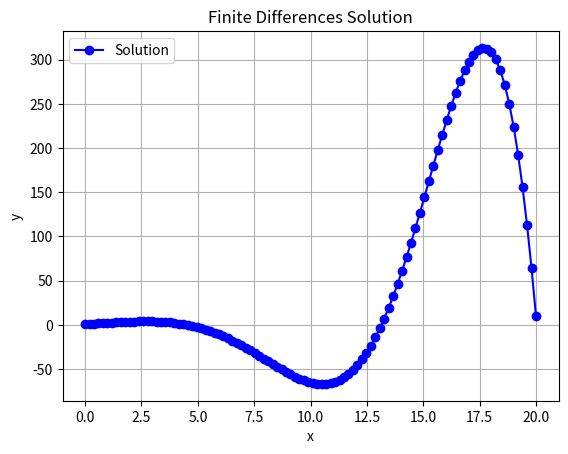

The matplotlib source for this figure:
import numpy as np
import matplotlib.pyplot as plt

def solve_finite_differences(coefficients, points, n):
    """
    Solves a differential equation using the finite differences method.

    Parameters:
        coefficients (dict): Dictionary containing 'px', 'qx', 'rx' functions.
        points (list of tuples): List of tuples [(x1, y1), (x2, y2)] indicating boundary points.
        n (int): Number of iterations (discretization points).

    Returns:
        x (ndarray): Array of x values.
        y (ndarray): Array of y values.
    """
    # Extract coefficients
    px = coefficients['px']
    qx = coefficients['qx']
    rx = coefficients['rx']

    # Unpack boundary points
    (x1, y1), (x2, y2) = points

    # Step size
    h = (x2 - x1) / (n + 1)

    # Discretize x values
    x = np.linspace(x1, x2, n + 2)

    # Initialize matrices
    A = np.zeros((n, n))
    b = np.zeros(n)

    # Fill the matrix A and vector b
    for i in range(1, n + 1):
        xi = x1 + i * h
        
        p = px(xi)
        q = qx(xi)
        r = rx(xi)

        # Fill the matrix row by row
        if i > 1:
            A[i - 1, i - 2] = 1 + (h / 2) * p # sub-diagonal
        A[i - 1, i - 1] = -2 - h**2 * q # diagonal
        if i < n:
            A[i - 1, i] = 1 - (h / 2) * p # upper-diagonal

        # Fill the b vector
        b[i-1]= r*h**2*x[i]

    # Apply boundary conditions
    b[0] = r * h**2 * x[1] - (1 + h/2*p) * y1
    b[-1] = r * h**2 * x[-2] - (1 - h/2*p) * y2

    # Solve the system
    y_inner = np.linalg.solve(A, b)

    # Combine the solution with boundary conditions
    y = np.concatenate(([y1], y_inner, [y2]))


    return x, y

# Example Usage
if __name__ == "__main__":

    # ask to user to enter the values of the coefficients
    px = 0.5
    qx = -0.25
    rx = -0.25

    # Coefficients of the differential equation
    coefficients = {
        'px': lambda x: px,  # Example: p(x) = 0
        'qx': lambda x: qx,  # Example: q(x) = -2
        'rx': lambda x: rx   # Example: r(x) = 1
    }


    # ask to user to enter the values of the first boundary point
    x1 = 0
    y1 = 1

    # ask to user to enter the values of the second boundary point
    x2 = 20
    y2 = 10

    # Boundary points
    points = [(x1, y1), (x2, y2)]


    # Number of discretization points
    n = 100

    # Solve the differential equation
    x, y = solve_finite_differences(coefficients, points, n)

    # Print results
    for xi, yi in zip(x, y):
        print(f"x = {xi:.4f}, y = {yi:.4f}")

    # Plot the results
    plt.plot(x, y, marker='o', linestyle='-', color='b', label='Solution')
    plt.title('Finite Differences Solution')
    plt.xlabel('x')
    plt.ylabel('y')
    plt.grid(True)
    plt.legend()
    plt.show()